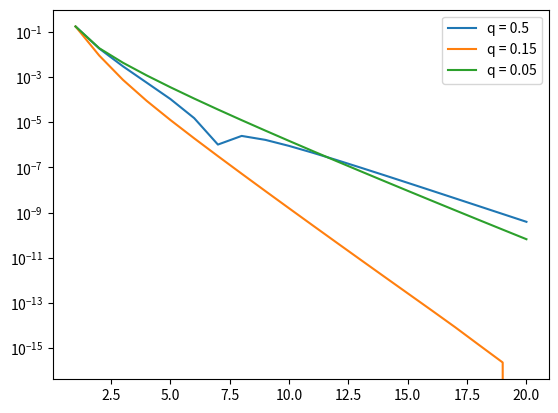

The matplotlib source for this figure:
import numpy as np
import matplotlib.pyplot as plt
from scipy import integrate
from numpy.polynomial.legendre import leggauss

def composite_gauss(n, L, q, f):

    # gauss points
    x_i, alpha_i = leggauss(n)

    # create intervals
    intervals = []
    intervals.append((0, q**(L-1)))
    for i in range(1,L):
        intervals.append((q**(L-i), q**(L-i-1)))

    print("intervals: ", intervals)

    f_i = []

    # integration
    for interval in intervals:
        a = interval[0]
        b = interval[1]

        # transform [a,b] to [-1,1]
        x_i_ = (b+a)/2 + x_i*(b-a)/2

        #print("transformed points: ",x_i_)
        # evaluate function
        f_i.append((b-a)/2 * sum(f(x_i_)*alpha_i))


    y = sum(f_i)
    
    return y

def f(x):
    m = 4
    return np.power(x, m)

def g(x):
    return np.power(x, 0.1) * np.log(x)

y = composite_gauss(3, 5, 1/2, f)
real_y = integrate.quad(f, 0, 1)[0]
print(y - real_y)


q_list = [0.5, 0.15, 0.05]
error_list = []
true_value = -1/1.1**2

n_list = np.arange(1,21)
L_list = n_list

for q in q_list:

    temp_list = []
    for i in range(len(n_list)):
        y = composite_gauss(n_list[i], L_list[i], q, g)    
        temp_list.append(abs(y-true_value))

    error_list.append(temp_list)

plt.semilogy(n_list, error_list[0], label="q = 0.5")
plt.semilogy(n_list, error_list[1], label="q = 0.15")
plt.semilogy(n_list, error_list[2], label="q = 0.05")
plt.legend()
plt.show()
